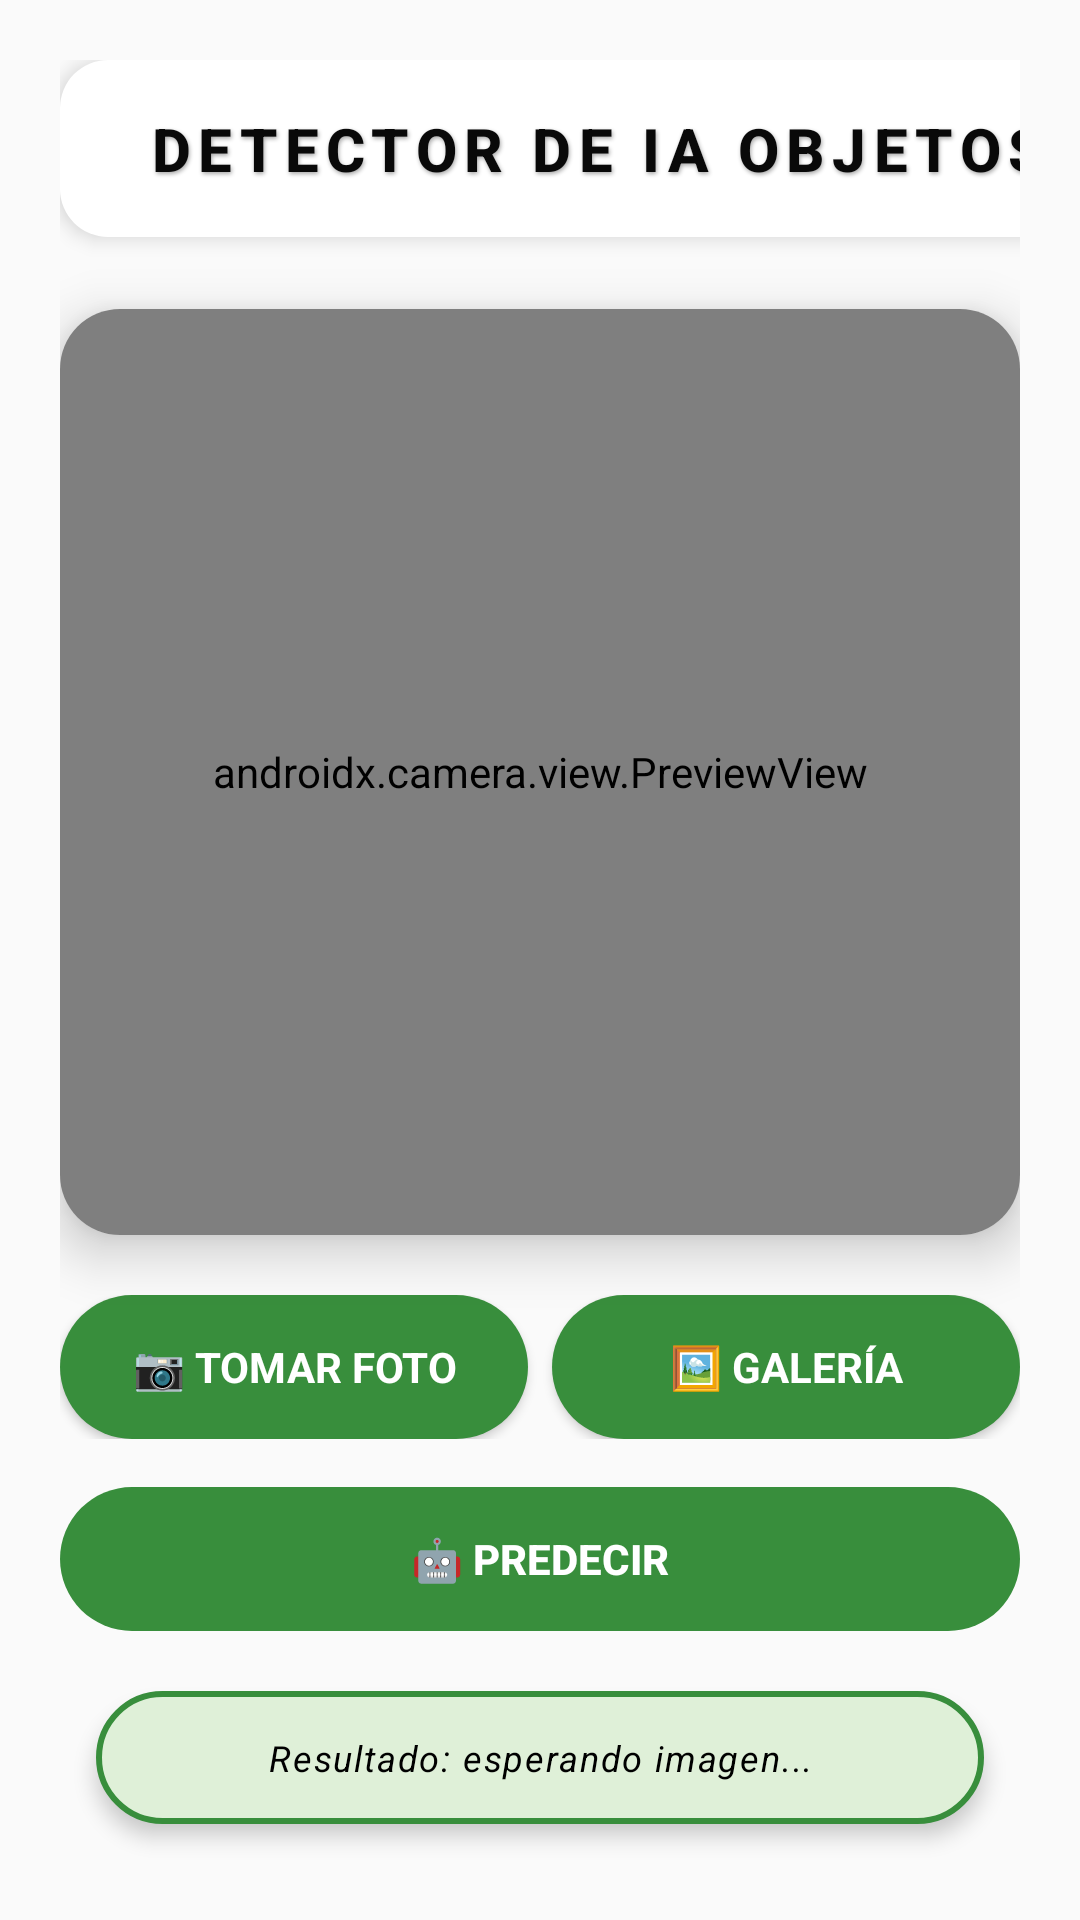

Android layout source for this screen:
<!-- AndroidManifest.xml: application theme Theme.App_practicas_m5a -->
<!-- res/layout/activity_camara_ia_lider.xml -->
<?xml version="1.0" encoding="utf-8"?>
<LinearLayout xmlns:android="http://schemas.android.com/apk/res/android"
    xmlns:card_view="http://schemas.android.com/apk/res-auto"
    xmlns:tools="http://schemas.android.com/tools"
    android:layout_width="match_parent"
    android:layout_height="match_parent"
    android:orientation="vertical"
    android:background="#001E3AD1"
    android:padding="20dp"
    tools:context=".presentacion.ui.Camara_IA_voluntario">

    <LinearLayout
        android:layout_width="359dp"
        android:layout_height="wrap_content"
        android:layout_marginBottom="24dp"
        android:background="@drawable/bg_card_rounded"
        android:elevation="4dp"
        android:gravity="center"
        android:orientation="horizontal"
        android:padding="16dp">

        <TextView
            android:id="@+id/tvTituloActividadesAdmin"
            android:layout_width="wrap_content"
            android:layout_height="wrap_content"
            android:fontFamily="sans-serif-medium"
            android:letterSpacing="0.12"
            android:shadowColor="#55000000"
            android:shadowDx="1"
            android:shadowDy="2"
            android:shadowRadius="3"
            android:text="DETECTOR DE IA OBJETOS"
            android:textAlignment="center"
            android:textColor="#090909"
            android:textSize="20sp"
            android:textStyle="bold" />
    </LinearLayout>

    
    <androidx.cardview.widget.CardView
        android:layout_width="match_parent"
        android:layout_height="0dp"
        android:layout_weight="1"
        card_view:cardElevation="10dp"
        card_view:cardCornerRadius="20dp"
        card_view:cardBackgroundColor="#F5F5F5"
        android:layout_marginBottom="20dp"
        android:padding="12dp">

        <FrameLayout
            android:layout_width="match_parent"
            android:layout_height="match_parent">

            <androidx.camera.view.PreviewView
                android:id="@+id/previewView"
                android:layout_width="match_parent"
                android:layout_height="match_parent"
                android:background="#D0E8D0" />

            <ImageView
                android:id="@+id/imageView"
                android:layout_width="match_parent"
                android:layout_height="match_parent"
                android:scaleType="centerCrop"
                android:contentDescription="Vista previa o imagen"
                android:visibility="gone"
                android:background="#D0E8D0" />
        </FrameLayout>
    </androidx.cardview.widget.CardView>

    
    <LinearLayout
        android:layout_width="match_parent"
        android:layout_height="wrap_content"
        android:orientation="horizontal"
        android:gravity="center"
        android:weightSum="2"
        android:layout_marginBottom="16dp">

        <Button
            android:id="@+id/btnCapture"
            android:layout_width="0dp"
            android:layout_weight="1"
            android:layout_height="48dp"
            android:background="@drawable/button_rounded_shadow"
            android:textColor="#FFFFFF"
            android:text="📷 Tomar Foto"
            android:textStyle="bold"
            android:fontFamily="sans-serif" />

        <Button
            android:id="@+id/btnSelectImage"
            android:layout_width="0dp"
            android:layout_weight="1"
            android:layout_height="48dp"
            android:layout_marginStart="8dp"
            android:background="@drawable/button_rounded_shadow"
            android:textColor="#FFFFFF"
            android:text="🖼️ Galería"
            android:textStyle="bold"
            android:fontFamily="sans-serif" />
    </LinearLayout>

    
    <Button
        android:id="@+id/btnPredict"
        android:layout_width="match_parent"
        android:layout_height="48dp"
        android:background="@drawable/button_rounded_shadow"
        android:textColor="#FFFFFF"
        android:text="🤖 Predecir"
        android:enabled="false"
        android:textStyle="bold"
        android:fontFamily="sans-serif-medium"
        android:layout_marginBottom="20dp" />

    
    <TextView
        android:id="@+id/tvResult"
        android:layout_width="match_parent"
        android:layout_height="wrap_content"
        android:text="Resultado: esperando imagen..."
        android:textColor="#000000"
        android:textSize="12sp"
        android:gravity="center"
        android:textStyle="italic"
        android:background="@drawable/button_outline_rounded"
        android:padding="14dp"
        android:layout_marginBottom="12dp"
        android:elevation="4dp"
        android:layout_marginStart="12dp"
        android:layout_marginEnd="12dp"
        android:lineSpacingExtra="6dp"
        android:letterSpacing="0.05" />
</LinearLayout>
<!-- resources referenced by this layout -->
<resources>
  <!-- drawable bg_card_rounded (drawable) -->
  <shape xmlns:android="http://schemas.android.com/apk/res/android"
      android:shape="rectangle">
      <solid android:color="#FFFFFF" />
      <corners android:radius="16dp" />
      
  </shape>
  <!-- drawable button_outline_rounded (drawable) -->
  <?xml version="1.0" encoding="utf-8"?>
  <shape xmlns:android="http://schemas.android.com/apk/res/android"
      android:shape="rectangle">
      <solid android:color="#DFF0D8" />
      <corners android:radius="25dp" />
      <stroke android:width="2dp" android:color="#388E3C" />
  </shape>
  <!-- drawable button_rounded_shadow (drawable) -->
  <?xml version="1.0" encoding="utf-8"?>
  <shape xmlns:android="http://schemas.android.com/apk/res/android"
      android:shape="rectangle">
      <solid android:color="#388E3C" />
      <corners android:radius="25dp" />
  </shape>
  <style name="Theme.App_practicas_m5a" parent="Theme.AppCompat.Light.NoActionBar">
          <item name="colorPrimary">#6200EE</item>
          <item name="colorPrimaryDark">#3700B3</item>
          <item name="colorAccent">#03DAC5</item>
      </style>
</resources>
